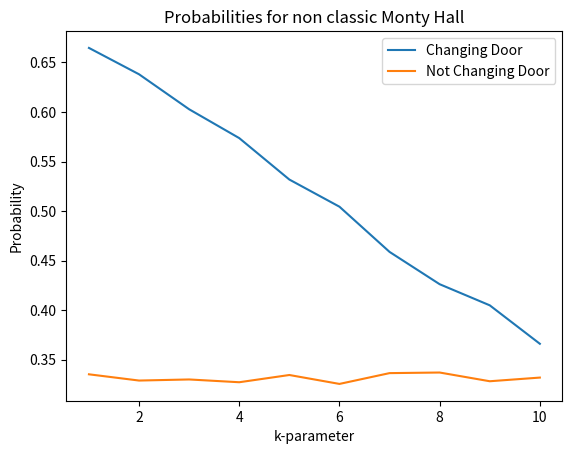

The matplotlib source for this figure:
# we start again by importing the packages

import numpy as np
import matplotlib.pyplot as plt

# define the variables that we are going to need

n = 10000                 # number of simulations
k = 10                      # number of different probabilities that the host knows which is the winning door

# loop to change the probability that the host knows which is the winning door
pr_wc = np.zeros(k)         # in these vectors we are going to save the probabilities of winning for different k
pr_wnc = np.zeros(k)
for j in range(k):
    # define the vectors where we are going to keep trace of the wins (=1) and of the losses (=0)
    wins_c = np.zeros(n)  # changing door
    wins_nc = np.zeros(n)  # not changing door
    # define the vectors where we update the probabilities at each step of the loop
    probwc = np.zeros(n)  # changing door
    probwnc = np.zeros(n)  # not changing door
    for i in range(n):
        know = np.random.choice(range(1, k + 1))
        if know > j:
            c = 0  # in this case the host knows
        else:
            c = 1  # in this case the host doesn't know
        cd = np.random.choice(range(1, 4))          # randomly selecting the chosen door by the player
        wd = np.random.choice(range(1, 4))          # randomly selecting the winning door
        if c == 1:              # if the host doesn't know the winning door we need to specify the opened door
            flag = 0            # defining a flag that we will use for the while loop
            while flag == 0:
                od = np.random.choice(range(1, 4))      # randomly selecting the door opened by the host
                if od != cd:            # the host cannot open the door chosen by the player
                    flag = 1            # change the value of the flag to exit from the while loop
            if (od != wd) and (cd != wd):
                wins_c[i] = 1  # if the initial chosen door is not the winning door, switching the door the player wins
            if cd == wd:
                wins_nc[i] = 1  # the only possibility to win without changing is if initially the chosen door was the
                                # winning door
        else:
            if wd == cd:
                wins_nc[i] = 1  # winning without changing door
            else:
                wins_c[i] = 1  # winning changing door
        # now I have to start to compute the mean from the second value because I need at least two element
        # for sure there is a smarter way to do this, but I don't know it
        if i > 1:
            probwnc[i] = np.mean(wins_nc[:i])  # updated (from 0 to i) probability of winning without changing the door
            probwc[i] = np.mean(wins_c[:i])    # updated (from 0 to i) probability of winning changing the door
        pr_wc[j] = probwc[i]                   # save the probabilities, in the end doing like this we keep memory
        pr_wnc[j] = probwnc[i]                 # only of the last one for each loop over 'i'


# print the results
print("-------------------------------------------------------------------------------------------------------")
print("The probability of winning without changing the door is = ", pr_wnc)
print("The probability of winning changing the door is = ", pr_wc)
print("-------------------------------------------------------------------------------------------------------")

# plot the results
x_plot = np.linspace(1, k, k)

plt.title('Probabilities for non classic Monty Hall')
plt.plot(x_plot, pr_wc, label='Changing Door')
plt.plot(x_plot, pr_wnc, label='Not Changing Door')
plt.legend()
plt.xlabel('k-parameter')
plt.ylabel('Probability')
plt.show()
